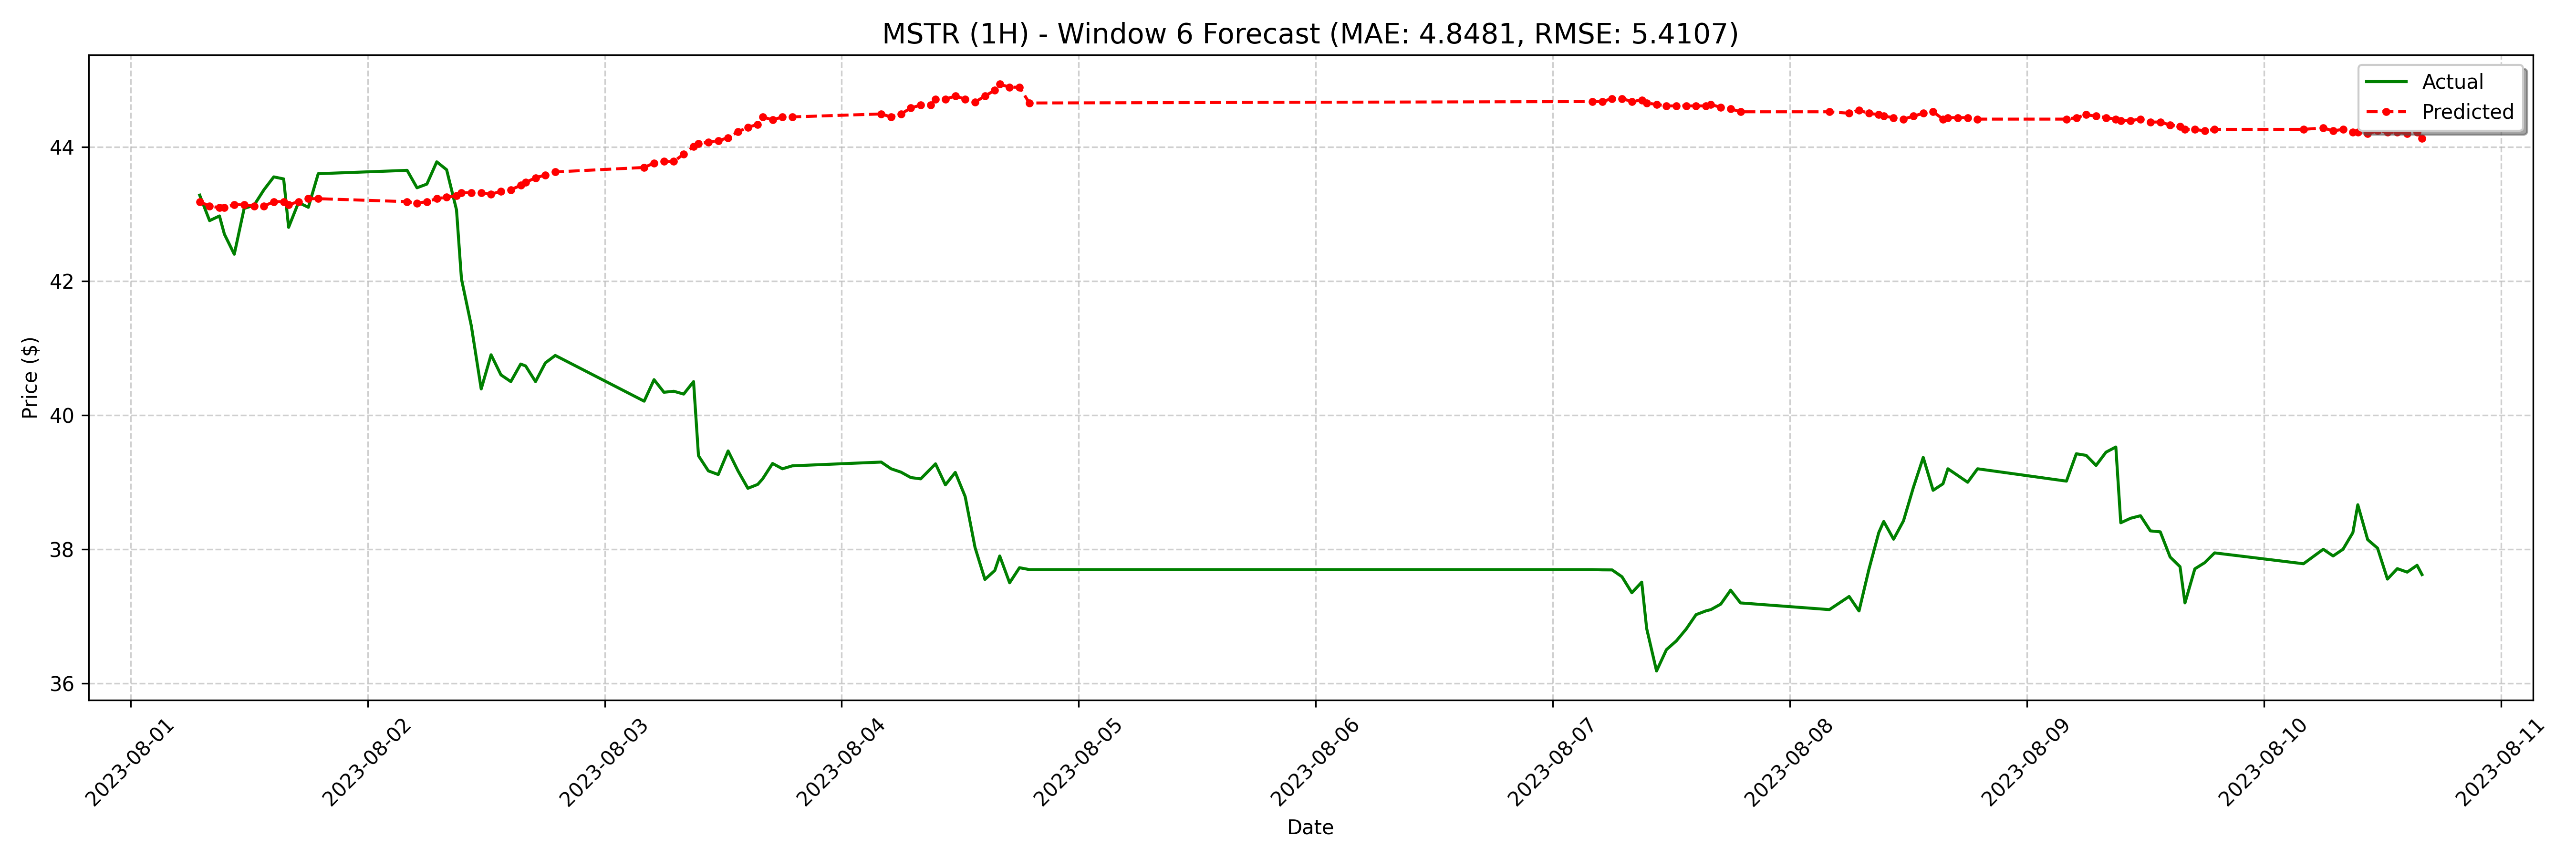

The table this chart was drawn from, first rows:
date, actual, forecast
2023-08-01 07:00:00-04:00, 43.28, 43.18
2023-08-01 08:00:00-04:00, 42.9, 43.12
2023-08-01 09:00:00-04:00, 42.97, 43.09
2023-08-01 09:30:00-04:00, 42.7, 43.09
2023-08-01 10:30:00-04:00, 42.4, 43.14
2023-08-01 11:30:00-04:00, 43.08, 43.14
2023-08-01 12:30:00-04:00, 43.13, 43.12
2023-08-01 13:30:00-04:00, 43.36, 43.12
2023-08-01 14:30:00-04:00, 43.55, 43.18
2023-08-01 15:30:00-04:00, 43.52, 43.18
2023-08-01 16:00:00-04:00, 42.8, 43.14
2023-08-01 17:00:00-04:00, 43.17, 43.18
2023-08-01 18:00:00-04:00, 43.1, 43.23
2023-08-01 19:00:00-04:00, 43.6, 43.23
2023-08-02 04:00:00-04:00, 43.65, 43.18
2023-08-02 05:00:00-04:00, 43.39, 43.16
2023-08-02 06:00:00-04:00, 43.45, 43.18
2023-08-02 07:00:00-04:00, 43.78, 43.23
2023-08-02 08:00:00-04:00, 43.66, 43.25
2023-08-02 09:00:00-04:00, 43.06, 43.27
2023-08-02 09:30:00-04:00, 42.03, 43.32
2023-08-02 10:30:00-04:00, 41.33, 43.32
2023-08-02 11:30:00-04:00, 40.39, 43.32
2023-08-02 12:30:00-04:00, 40.9, 43.29
2023-08-02 13:30:00-04:00, 40.6, 43.34
2023-08-02 14:30:00-04:00, 40.5, 43.36
2023-08-02 15:30:00-04:00, 40.76, 43.43
2023-08-02 16:00:00-04:00, 40.73, 43.47
2023-08-02 17:00:00-04:00, 40.5, 43.54
2023-08-02 18:00:00-04:00, 40.78, 43.58
2023-08-02 19:00:00-04:00, 40.89, 43.63
2023-08-03 04:00:00-04:00, 40.21, 43.69
2023-08-03 05:00:00-04:00, 40.53, 43.76
2023-08-03 06:00:00-04:00, 40.34, 43.78
2023-08-03 07:00:00-04:00, 40.36, 43.78
2023-08-03 08:00:00-04:00, 40.31, 43.89
2023-08-03 09:00:00-04:00, 40.5, 44
2023-08-03 09:30:00-04:00, 39.39, 44.05
2023-08-03 10:30:00-04:00, 39.17, 44.07
2023-08-03 11:30:00-04:00, 39.11, 44.09
2023-08-03 12:30:00-04:00, 39.47, 44.14
2023-08-03 13:30:00-04:00, 39.17, 44.22
2023-08-03 14:30:00-04:00, 38.91, 44.29
2023-08-03 15:30:00-04:00, 38.97, 44.34
2023-08-03 16:00:00-04:00, 39.05, 44.45
2023-08-03 17:00:00-04:00, 39.28, 44.4
2023-08-03 18:00:00-04:00, 39.2, 44.45
2023-08-03 19:00:00-04:00, 39.24, 44.45
2023-08-04 04:00:00-04:00, 39.3, 44.49
2023-08-04 05:00:00-04:00, 39.2, 44.45
2023-08-04 06:00:00-04:00, 39.15, 44.49
2023-08-04 07:00:00-04:00, 39.07, 44.58
2023-08-04 08:00:00-04:00, 39.05, 44.62
2023-08-04 09:00:00-04:00, 39.2, 44.62
2023-08-04 09:30:00-04:00, 39.27, 44.71
2023-08-04 10:30:00-04:00, 38.96, 44.71
2023-08-04 11:30:00-04:00, 39.15, 44.76
2023-08-04 12:30:00-04:00, 38.79, 44.71
2023-08-04 13:30:00-04:00, 38.03, 44.67
2023-08-04 14:30:00-04:00, 37.55, 44.76
... 68 more rows
